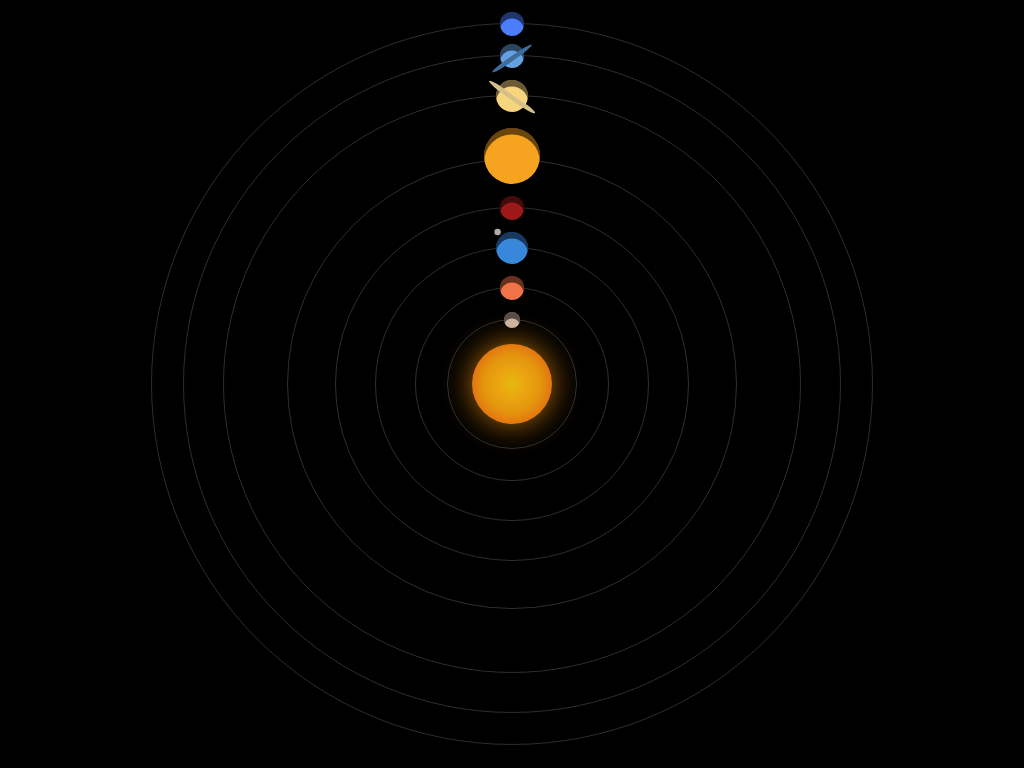

Recreate this image using only HTML and CSS.

<!-- file: index.html -->
<!DOCTYPE html>
<html lang="en">
	<head>
		<meta charset="UTF-8" />
		<meta name="viewport" content="width=device-width, initial-scale=1.0" />
		<title>Solar System CSS Art</title>
		<link rel="stylesheet" href="style.css" />
	</head>
	<body>
		<div class="container">
			<div class="planet neptune">
				<div class="planet uranus">
					<div class="planet saturn">
						<div class="planet jupiter">
							<div class="planet mars">
								<div class="planet earth">
									<div class="planet venus">
										<div class="planet mercury">
											<div class="sun"></div>
										</div>
									</div>
								</div>
							</div>
						</div>
					</div>
				</div>
			</div>
		</div>
	</body>
</html>


/* file: style.css */
body {
	background-color: #000000;
}

*::before,
*::after {
	content: '';
	position: absolute;
}

.container {
	position: absolute;
	top: 50%;
	left: 50%;
	transform: translate(-50%, -50%);
}

.planet,
.planet::before,
.planet::after {
	border-radius: 50%;
	display: flex;
	justify-content: center;
	align-items: center;
	font-size: 0;
}

.planet::before {
	box-shadow: inset 0 0.4rem #01010192;
}

.planet {
	position: relative;
	border: 1px solid rgba(128, 128, 128, 0.358);
}

.sun::before,
.sun::after {
	background: radial-gradient(circle, #e4b90f 0%, #eba510 25%, #e4960f 50%, #e46f0f 75%, #fc5b46 100%);
}

.sun,
.sun::before,
.sun::after {
	width: 5rem;
	height: 5rem;
	border-radius: 50%;
}

.sun::before {
	filter: blur(1rem);
	opacity: 0.8;
}

.mercury {
	width: 8rem;
	height: 8rem;
	animation: planet-rotation 3s linear infinite;
}

.mercury::before {
	width: 1rem;
	height: 1rem;
	background: #cdb4a8;
	top: -0.5rem;
}

.venus {
	width: 12rem;
	height: 12rem;
	animation: planet-rotation 6s linear infinite;
}

.venus::before {
	width: 1.5rem;
	height: 1.5rem;
	background: #f17247;
	top: -0.75rem;
}

.earth {
	width: 17rem;
	height: 17rem;
	animation: planet-rotation 9s linear infinite;
}

.earth::before {
	width: 2rem;
	height: 2rem;
	background: #3987da;
	top: -1rem;
}

.earth::after {
	width: 2rem;
	height: 2rem;
	box-shadow: -0.9rem -1rem 0 -0.8rem #b0abab;
	top: -1rem;
	animation: planet-rotation 2s linear infinite;
}

.mars {
	width: 22rem;
	height: 22rem;
	animation: planet-rotation 20s linear infinite;
}

.mars::before {
	width: 1.5rem;
	height: 1.5rem;
	background: #9d1919;
	top: -0.75rem;
}

.jupiter {
	width: 28rem;
	height: 28rem;
	animation: planet-rotation 60s linear infinite;
}

.jupiter::before {
	width: 3.5rem;
	height: 3.5rem;
	background: #f6a31f;
	top: -2rem;
}

.saturn {
	width: 36rem;
	height: 36rem;
	animation: planet-rotation 150s linear infinite;
}

.saturn::before {
	width: 2rem;
	height: 2rem;
	background: #f7d57f;
	top: -1rem;
}

.saturn::after {
	width: 3.5rem;
	height: 0.4rem;
	transform: rotate(35deg);
	top: -0.1rem;
	box-shadow: inset 0 -0.3rem #d5c088;
}

.uranus {
	width: 41rem;
	height: 41rem;
	animation: planet-rotation 210s linear infinite;
}

.uranus::before {
	width: 1.5rem;
	height: 1.5rem;
	background: #64a1e2;
	top: -0.75rem;
}

.uranus::after {
	width: 3rem;
	height: 0.3rem;
	transform: rotate(-35deg);
	top: 0rem;
	box-shadow: inset 0 -0.3rem #406c9a;
}

.neptune {
	width: 45rem;
	height: 45rem;
	animation: planet-rotation 250s linear infinite;
}

.neptune::before {
	background: #4b7dfc;
	width: 1.5rem;
	height: 1.5rem;
	top: -0.75rem;
}

@keyframes planet-rotation {
	from {
		transform: rotate(0deg);
	}
	to {
		transform: rotate(360deg);
	}
}
